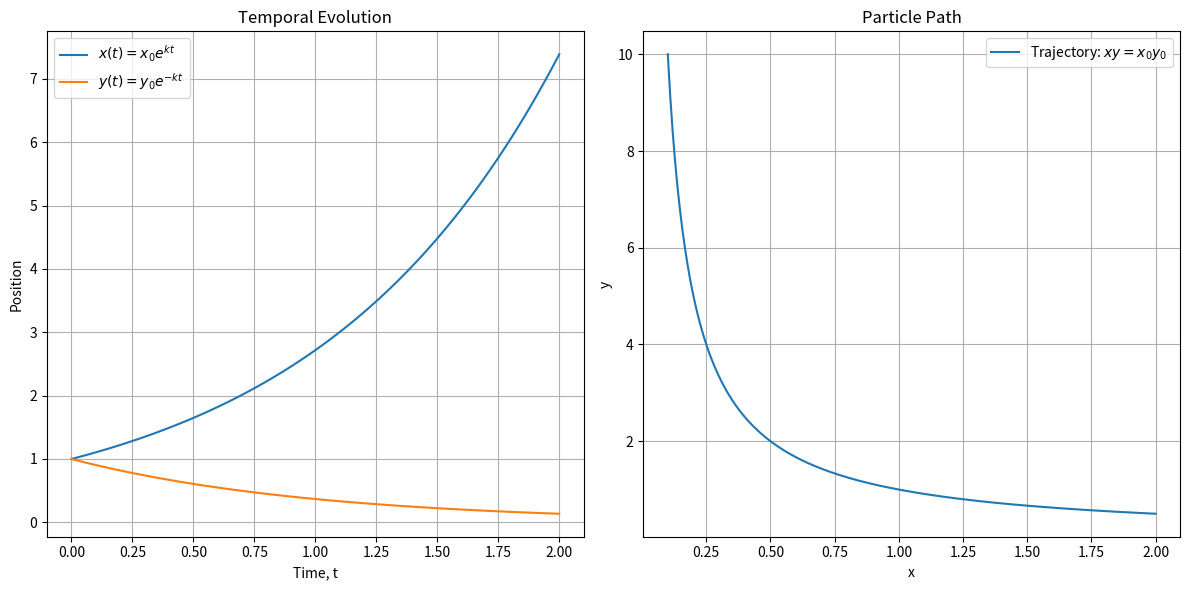
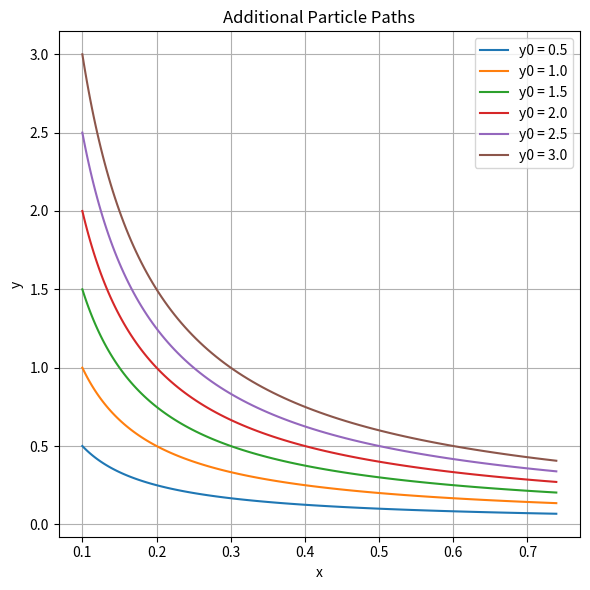

These charts were generated, in order, by the following Python code:
import numpy as np
import matplotlib.pyplot as plt

def visualize_particle_motion(k, x0, y0, t_max):
    """
    Visualize the temporal evolution and trajectory of a particle in a 2D Eulerian velocity field

    Parameters:
    - k: constant parameter in the velocity field
    - x0, y0: initial positions of the particle in the x and y directions respectively
    - t_max: maximum time for the simulation

    Outputs:
    - Two plots:
        1. Temporal evolution of x(t) and y(t)
        2. Trajectory in the xy-plane
    """

    # Time vector
    t = np.linspace(0, t_max, 100)

    # Equations of motion
    x_t = x0 * np.exp(k*t)
    y_t = y0 * np.exp(-k*t)

    # Plotting x(t) and y(t)
    plt.figure(figsize=[12,6])

    plt.subplot(1,2,1)
    plt.plot(t, x_t, label=r"$x(t) = x_0 e^{kt}$")
    plt.plot(t, y_t, label=r"$y(t) = y_0 e^{-kt}$")
    plt.xlabel('Time, t')
    plt.ylabel('Position')
    plt.title('Temporal Evolution')
    plt.legend()
    plt.grid(True)

    # Plotting the trajectory in xy-plane
    plt.subplot(1,2,2)
    x = np.linspace(0.1, 2*x0, 400)  # Ensuring x does not go to zero to avoid division by zero
    y = x0 * y0 / x  # Using xy = x0y0 to get y as a function of x
    plt.plot(x, y, label=r"Trajectory: $xy = x_0y_0$")
    plt.xlabel('x')
    plt.ylabel('y')
    plt.title('Particle Path')
    plt.legend()
    plt.grid(True)
    plt.tight_layout()
    plt.show()

def visualize_additional_paths(k, x0, y0_values, t_max):
    """
    Visualize the trajectories of particles with different initial conditions in the y direction.
    
    Parameters:
    - k: constant parameter in the velocity field
    - x0: initial position in the x direction
    - y0_values: array-like, initial positions in the y direction
    - t_max: maximum time for the simulation
    
    Outputs:
    - Plot of different trajectories in the xy-plane
    """
    
    # Time vector
    t = np.linspace(0, t_max, 100)  
    
    # Plotting additional paths
    plt.figure(figsize=[6, 6])
    for y0 in y0_values:
        y_t = y0 * np.exp(-k*t)
        x_t = x0 * np.exp(k*t)
        plt.plot(x_t, y_t, label=f"y0 = {y0}")
    plt.xlabel('x')
    plt.ylabel('y')
    plt.title('Additional Particle Paths')
    plt.legend()
    plt.grid(True)
    plt.tight_layout()
    plt.show()


# Example usage
k = 1
x0, y0 = 1, 1
t_max = 2
y0_values = np.arange(0.5, 3.1, 0.5)

visualize_particle_motion(k, x0, y0, t_max)
visualize_additional_paths(k, 0.1, y0_values, t_max)